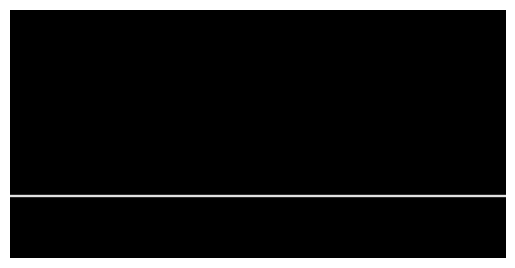

Write Python code to recreate this figure.
import numpy as nu
import matplotlib.pyplot as plt

image=nu.zeros ((200,400,3),dtype=nu.uint8)
plt.imshow(image)
plt.axis('off')
plt.show()
image[50:151][99:201]=[225,225,225]
plt.imshow(image)
plt.show()
# image[99][199]=[225,225,225]
# plt.imshow(image)
# plt.axis('off')
# plt.show()